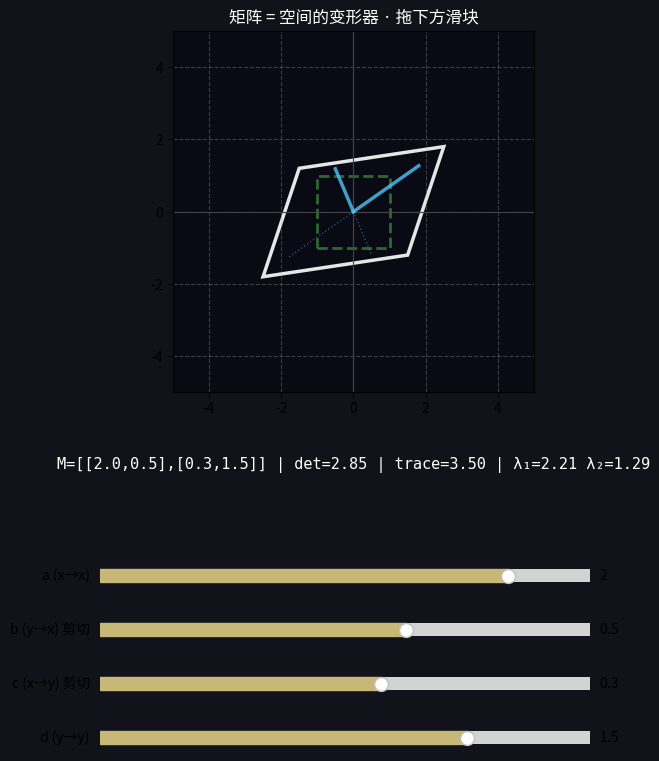

Reproduce this figure in Python.
#!/usr/bin/env python3
"""线性代数交互可视化 · 拖滑块看正方形变形"""

import numpy as np
import matplotlib.pyplot as plt
from matplotlib.widgets import Slider
from matplotlib.patches import Polygon

# 初始矩阵
A0 = np.array([[2.0, 0.5],
               [0.3, 1.5]])

# 单位正方形四点
sq = np.array([[-1,-1],[1,-1],[1,1],[-1,1]])

def eigen2(a,b,c,d):
    tr = a + d; det = a*d - b*c; disc = tr*tr - 4*det
    if disc < 0:
        return None, None, None
    sqrtD = np.sqrt(disc)
    l1 = (tr + sqrtD) / 2
    l2 = (tr - sqrtD) / 2
    if abs(b) > 1e-9:
        v1 = np.array([l1 - d, b]); v2 = np.array([l2 - d, b])
    elif abs(c) > 1e-9:
        v1 = np.array([c, l1 - a]); v2 = np.array([c, l2 - a])
    else:
        v1 = np.array([1.0, 0.0]); v2 = np.array([0.0, 1.0])
    return l1, v1/np.linalg.norm(v1), l2, v2/np.linalg.norm(v2)

# === 画布 ===
fig, (ax, ax_info) = plt.subplots(2, 1, figsize=(7, 9),
    gridspec_kw={'height_ratios': [5, 1]})
plt.subplots_adjust(bottom=0.35)

ax.set_xlim(-5, 5); ax.set_ylim(-5, 5)
ax.set_aspect('equal')
ax.grid(True, alpha=0.3, linestyle='--')
ax.axhline(y=0, color='#444', linewidth=0.8)
ax.axvline(x=0, color='#444', linewidth=0.8)
ax.set_title("矩阵 = 空间的变形器 · 拖下方滑块", fontsize=12, color='white')
ax.set_facecolor('#0a0a14')
fig.patch.set_facecolor('#12121a')

# 原始正方形
poly_orig = None
poly_trans = None
ev_lines = []

def draw(a,b,c,d):
    global poly_orig, poly_trans, ev_lines

    # clear old
    for ln in ev_lines:
        try: ln.remove()
        except: pass
    ev_lines.clear()
    if poly_orig:
        try: poly_orig.remove()
        except: pass
    if poly_trans:
        try: poly_trans.remove()
        except: pass

    A = np.array([[a,b],[c,d]])
    det = a*d - b*c
    tr = a + d

    # 原始正方形
    orig = Polygon(sq, fill=False, edgecolor='#4a4', linewidth=2,
                   linestyle='--', alpha=0.6, label='原始正方形')
    ax.add_patch(orig)
    poly_orig = orig

    # 变形后的平行四边形
    trans_pts = sq @ A.T
    trans = Polygon(trans_pts, fill=False, edgecolor='white', linewidth=2.5,
                    alpha=0.9, label='变形后')
    ax.add_patch(trans)
    poly_trans = trans

    # 特征向量
    l1, v1, l2, v2 = None, None, None, None
    disc = tr*tr - 4*det
    if disc >= 0:
        sqrtD = np.sqrt(disc)
        l1 = (tr + sqrtD) / 2
        l2 = (tr - sqrtD) / 2
        if abs(b) > 1e-9:
            v1 = np.array([l1 - d, b]); v2 = np.array([l2 - d, b])
        elif abs(c) > 1e-9:
            v1 = np.array([c, l1 - a]); v2 = np.array([c, l2 - a])
        else:
            v1 = np.array([1.0, 0.0]); v2 = np.array([0.0, 1.0])
        v1 = v1 / np.linalg.norm(v1)
        v2 = v2 / np.linalg.norm(v2)

        # 画特征向量（实线和虚线）
        scale = max(abs(l1), abs(l2), 2) + 1
        for v, lam, color in [(v1, l1, '#4fc3f7'), (v2, l2, '#4fc3f7')]:
            # 正向
            lh, = ax.plot([0, v[0]*lam], [0, v[1]*lam], color=color,
                          linewidth=2.5, alpha=0.8)
            ev_lines.append(lh)
            # 反向 虚线
            lh2, = ax.plot([0, -v[0]*lam], [0, -v[1]*lam], color=color,
                           linewidth=1, linestyle=':', alpha=0.4)
            ev_lines.append(lh2)

        info = f"M=[[{a:.1f},{b:.1f}],[{c:.1f},{d:.1f}]] | det={det:.2f} | trace={tr:.2f} | λ₁={l1:.2f} λ₂={l2:.2f}"
    else:
        info = f"M=[[{a:.1f},{b:.1f}],[{c:.1f},{d:.1f}]] | det={det:.2f} | trace={tr:.2f} | 特征值复数——对角化失败"

    # info panel
    ax_info.clear()
    ax_info.set_facecolor('#12121a')
    ax_info.text(0.5, 0.6, info, transform=ax_info.transAxes,
                fontsize=11, color='white', ha='center', va='center',
                fontfamily='monospace')
    ax_info.axis('off')
    fig.canvas.draw_idle()

# === 滑块 ===
slider_color = '#c8b878'
ax_a = plt.axes([0.15, 0.26, 0.7, 0.03])
ax_b = plt.axes([0.15, 0.20, 0.7, 0.03])
ax_c = plt.axes([0.15, 0.14, 0.7, 0.03])
ax_d = plt.axes([0.15, 0.08, 0.7, 0.03])

s_a = Slider(ax_a, 'a (x→x)', -3.0, 3.0, valinit=A0[0,0], color=slider_color)
s_b = Slider(ax_b, 'b (y→x) 剪切', -2.0, 2.0, valinit=A0[0,1], color=slider_color)
s_c = Slider(ax_c, 'c (x→y) 剪切', -2.0, 2.0, valinit=A0[1,0], color=slider_color)
s_d = Slider(ax_d, 'd (y→y)', -3.0, 3.0, valinit=A0[1,1], color=slider_color)

def update(val):
    draw(s_a.val, s_b.val, s_c.val, s_d.val)

s_a.on_changed(update)
s_b.on_changed(update)
s_c.on_changed(update)
s_d.on_changed(update)

draw(A0[0,0], A0[0,1], A0[1,0], A0[1,1])
plt.show()
